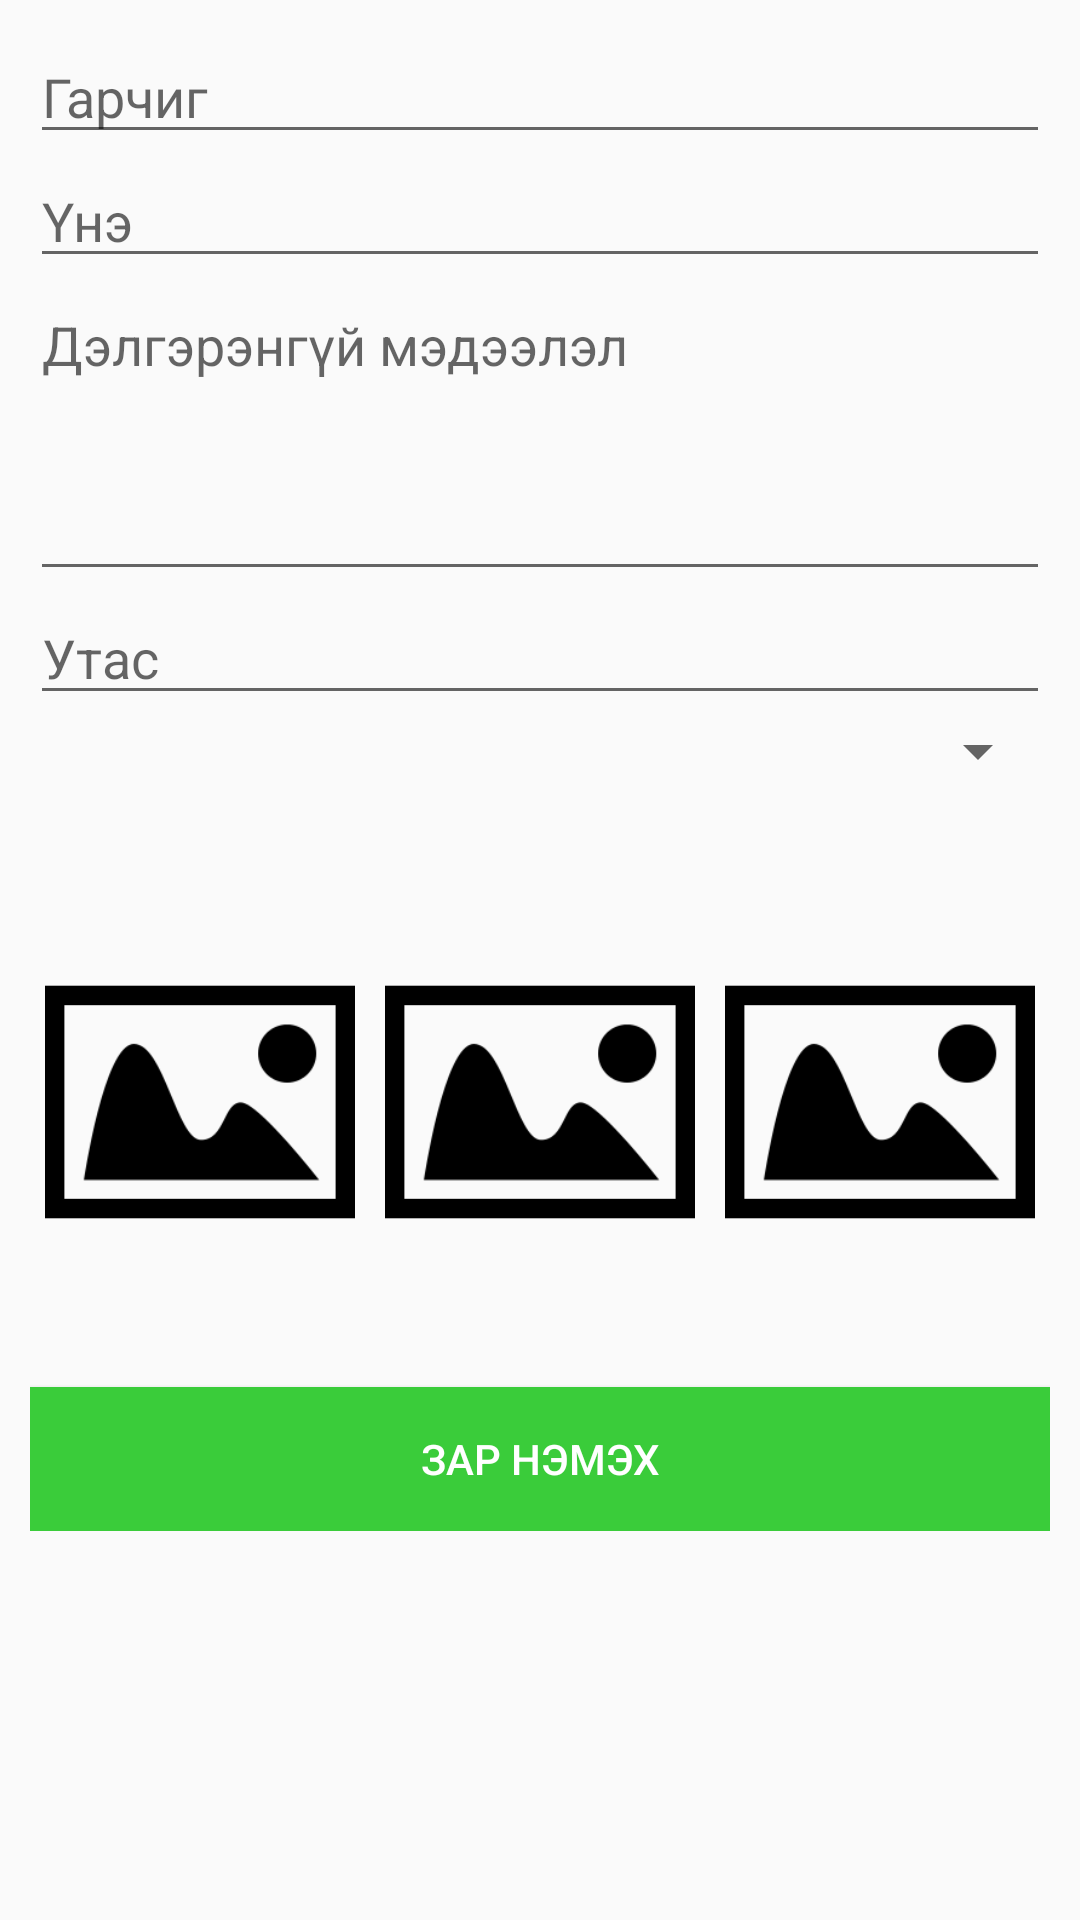

Android layout source for this screen:
<!-- AndroidManifest.xml: application theme CustomActionBarTheme -->
<!-- res/layout/ad_add.xml -->
<?xml version="1.0" encoding="utf-8"?>
<ScrollView xmlns:android="http://schemas.android.com/apk/res/android"
    android:layout_width="match_parent"
    android:layout_height="match_parent"
    android:padding="10dp"
    android:scrollbars="none" >

    <LinearLayout
        android:layout_width="match_parent"
        android:layout_height="wrap_content"
        android:orientation="vertical" >

        <EditText
            android:id="@+id/ad_add_title"
            android:layout_width="match_parent"
            android:layout_height="wrap_content"
            android:ems="50"
            android:hint="@string/title"
            android:maxLength="50" />

        <EditText
            android:id="@+id/ad_add_price"
            android:layout_width="match_parent"
            android:layout_height="wrap_content"
            android:hint="@string/price"
            android:inputType="number" />

        <EditText
            android:id="@+id/ad_add_desc"
            android:layout_width="match_parent"
            android:layout_height="wrap_content"
            android:ems="180"
            android:gravity="left|top"
            android:hint="@string/desc"
            android:lines="4"
            android:maxLength="180" />

        <EditText
            android:id="@+id/ad_add_phone"
            android:layout_width="match_parent"
            android:layout_height="wrap_content"
            android:ems="25"
            android:gravity="left|top"
            android:hint="@string/phone"
            android:maxLength="25" />

        <Spinner
            android:id="@+id/ad_add_cat"
            android:layout_width="match_parent"
            android:layout_height="wrap_content" />

        <LinearLayout
            android:layout_width="match_parent"
            android:layout_height="200dp"
            android:paddingTop="10dp" >

            <ImageView
                android:id="@+id/ad_add_image1"
                android:layout_width="match_parent"
                android:layout_height="match_parent"
                android:layout_weight="1"
                android:padding="5dp"
                android:src="@drawable/add_item" />

            <ImageView
                android:id="@+id/ad_add_image2"
                android:layout_width="match_parent"
                android:layout_height="match_parent"
                android:layout_weight="1"
                android:padding="5dp"
                android:src="@drawable/add_item" />

            <ImageView
                android:id="@+id/ad_add_image3"
                android:layout_width="match_parent"
                android:layout_height="match_parent"
                android:layout_weight="1"
                android:padding="5dp"
                android:src="@drawable/add_item" />
        </LinearLayout>

        <Button
            android:id="@+id/ad_add_new"
            android:layout_width="match_parent"
            android:layout_height="wrap_content"
            android:background="@drawable/search_but"
            android:padding="10dp"
            android:text="@string/ad_add_title"
            android:textColor="@android:color/white" />
    </LinearLayout>

</ScrollView>
<!-- resources referenced by this layout -->
<resources>
  <!-- drawable add_item: png bitmap (drawable-mdpi, 785 bytes) -->
  <!-- drawable search_but (drawable) -->
  <?xml version="1.0" encoding="utf-8"?>
  <selector xmlns:android="http://schemas.android.com/apk/res/android">
  
      <item android:drawable="@color/car_title_color" android:state_pressed="true"/>
      <item android:drawable="@color/car_title_color" android:state_focused="true"/>
      <item android:drawable="@color/car_fuel_color"/>
  
  </selector>
  <string name="ad_add_title">Зар нэмэх</string>
  <string name="desc">Дэлгэрэнгүй мэдээлэл</string>
  <string name="phone">Утас</string>
  <string name="price">Үнэ</string>
  <string name="title">Гарчиг</string>
  <style name="CustomActionBarTheme" parent="@style/Theme.AppCompat.Light.DarkActionBar">
  
          
          <item name="actionBarStyle">@style/MyActionBar</item>
      </style>
  <color name="car_title_color">#195C88</color>
  <color name="car_fuel_color">#3acc3a</color>
  <style name="MyActionBar" parent="@style/Widget.AppCompat.Light.ActionBar.Solid.Inverse">
          <item name="displayOptions">homeAsUp|showHome|showTitle</item>
  
          
          <item name="background">@color/mainColor</item>
      </style>
  <color name="mainColor">#232324</color>
</resources>
